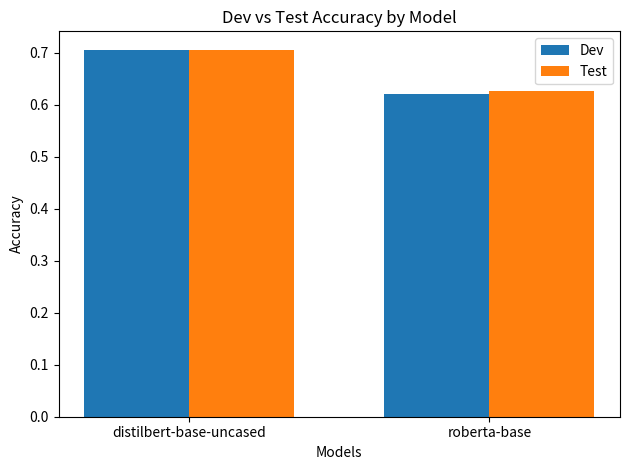

Generate this figure with matplotlib:
import matplotlib.pyplot as plt
import numpy as np

# Data 
models = ['distilbert-base-uncased', 'roberta-base']
dev_acc = [0.705, 0.6217125382262997]
test_acc = [0.706, 0.6257883672039243]

# X locations
x = np.arange(len(models))
width = 0.35  # bar width

# Create plot
fig, ax = plt.subplots()

# Bars
ax.bar(x - width/2, dev_acc, width, label='Dev')
ax.bar(x + width/2, test_acc, width, label='Test')

# Labels and formatting
ax.set_xlabel('Models')
ax.set_ylabel('Accuracy')
ax.set_title('Dev vs Test Accuracy by Model')
ax.set_xticks(x)
ax.set_xticklabels(models)
ax.legend()

# Show plot
plt.tight_layout()
plt.savefig("barplot.png")
